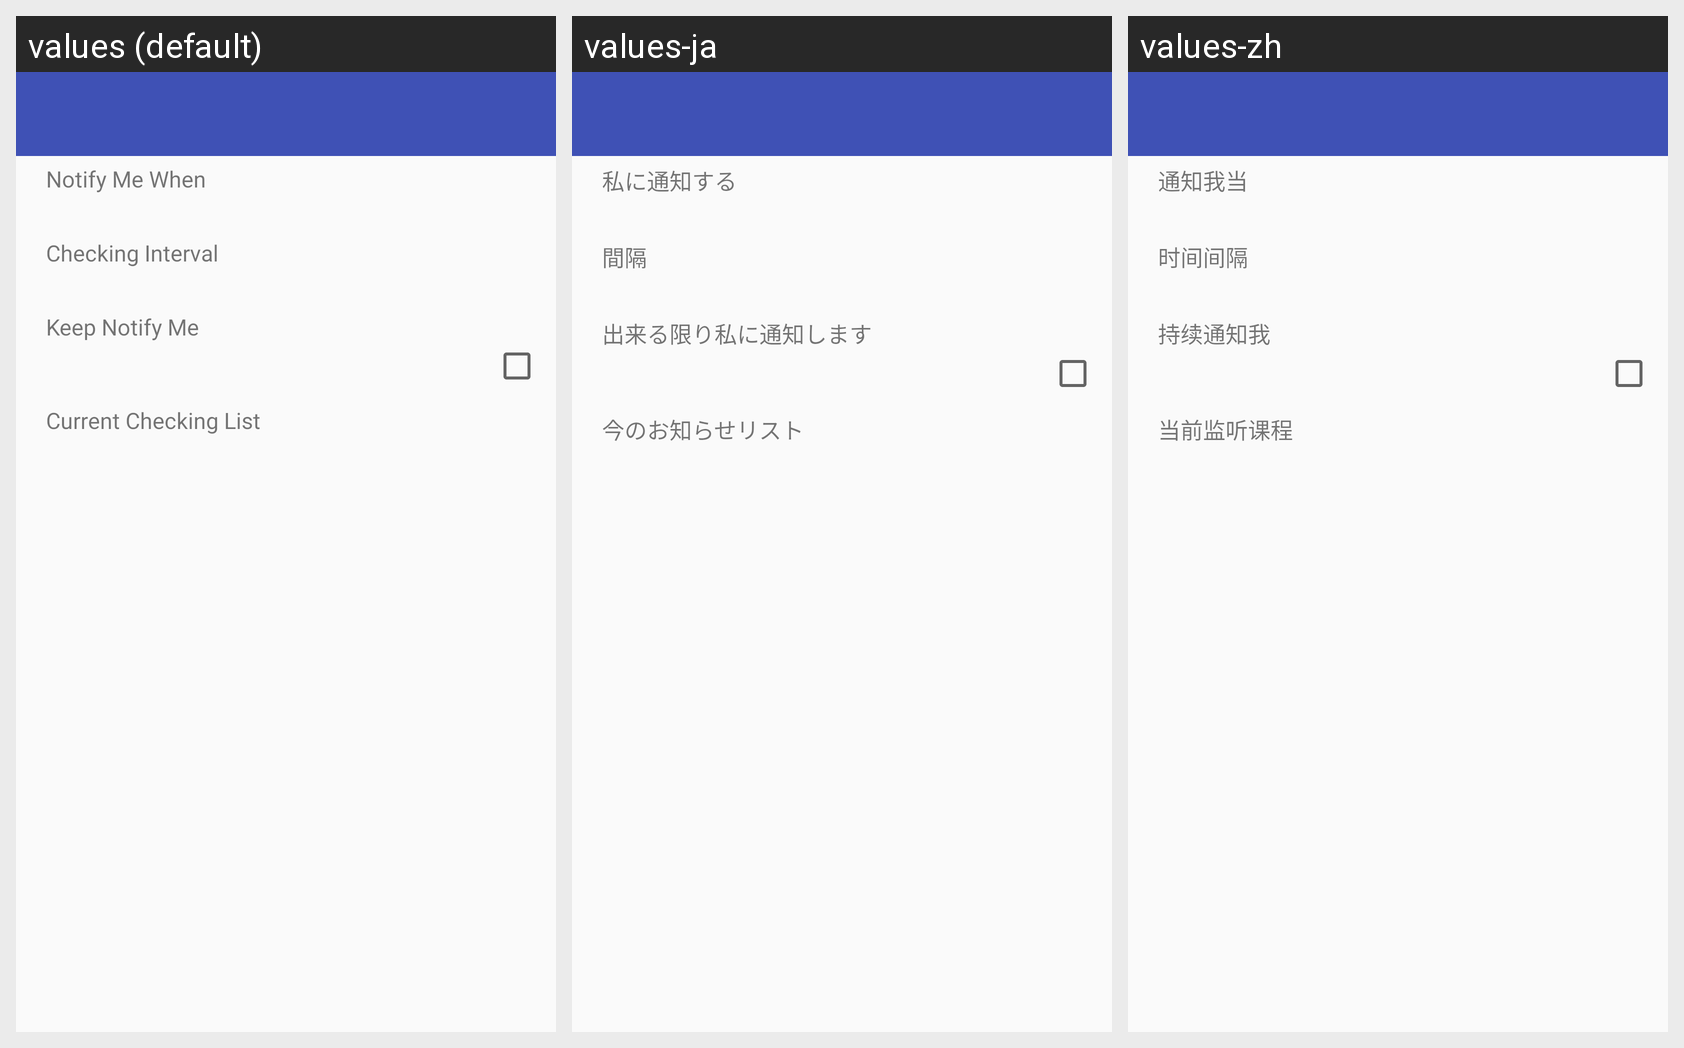

This grid shows one Android layout under several languages. Give, for every string resource on the screen, its name, the default text and each shown locale's text.
Android screen res/layout/notification_settings.xml rendered under 3 locales, left to right: values (default), values-ja, values-zh. Device: Nexus 5 (rendered at 1080×1920; each locale shown at half size, 540×960, under a caption strip naming it); theme AppTheme.
Strings drawn on this screen, with the default value and each locale's value (text and hints the layout hard-codes, and strings that could not be matched under every locale, appear in the picture but are not listed):

notification_settings_time_current_status_options
  values: Notify Me When
  values-ja: 私に通知する
  values-zh: 通知我当

notification_settings_time_current_status_title
  values: Checking Interval
  values-ja: 間隔
  values-zh: 时间间隔

notification_settings_time_keep_notify_me_title
  values: Keep Notify Me
  values-ja: 出来る限り私に通知します
  values-zh: 持续通知我

notification_settings_time_current_checking_list_title
  values: Current Checking List
  values-ja: 今のお知らせリスト
  values-zh: 当前监听课程
